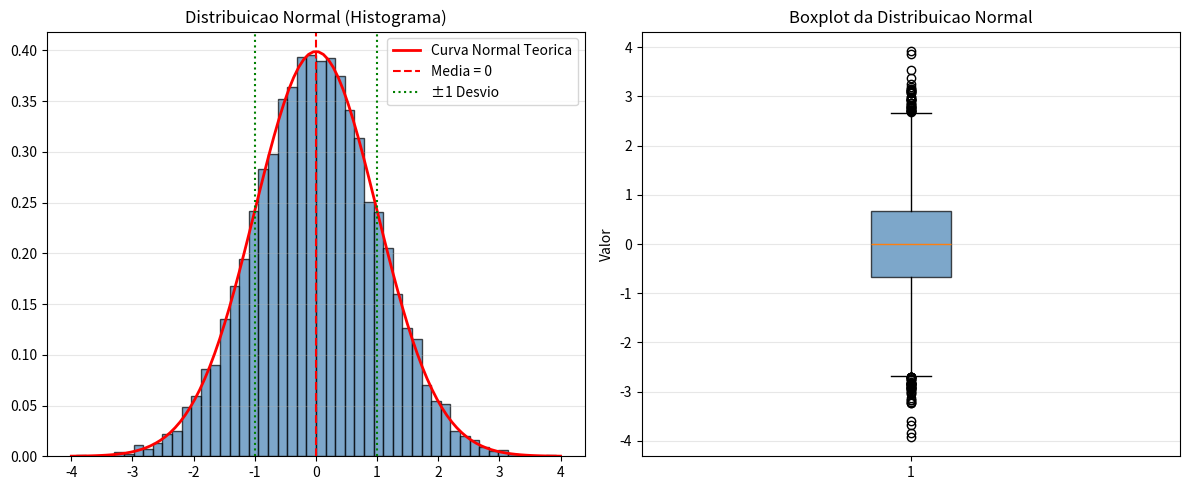
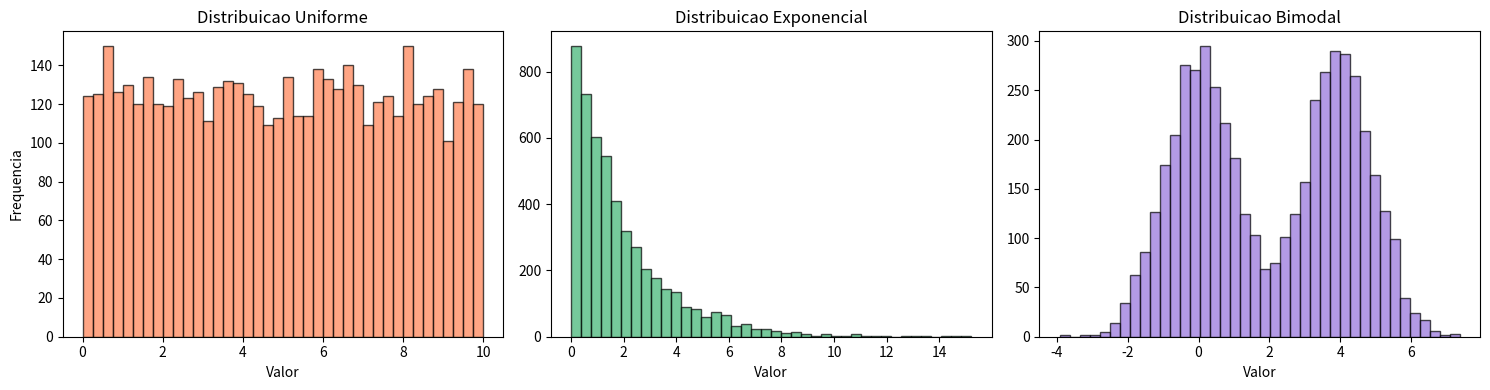
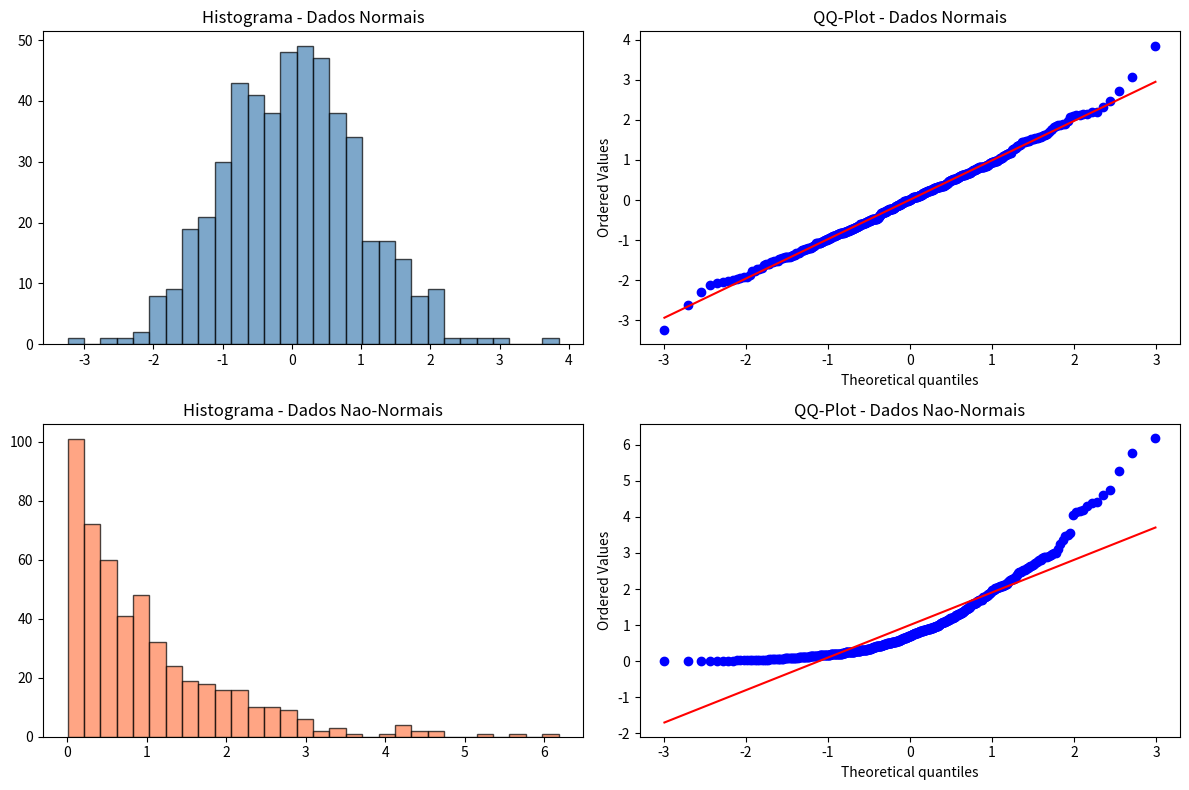

Write the Python code that produced these figures, in order.
# Exemplo 1: Media, Mediana e Moda
import numpy as np
from scipy import stats

notas = np.array([7.0, 8.5, 9.0, 6.5, 7.0, 8.0, 9.5, 7.0, 6.0, 8.5])

media = np.mean(notas)
mediana = np.median(notas)
moda_result = stats.mode(notas, keepdims=True)

print(f"Notas: {notas}")
print(f"Media: {media:.2f}")
print(f"Mediana: {mediana:.2f}")
print(f"Moda: {moda_result.mode[0]} (aparece {moda_result.count[0]} vezes)")

# Exemplo 2: Impacto de outliers na media vs mediana
salarios = np.array([2000, 2200, 2500, 2800, 3000, 3200, 3500, 50000])  # um CEO ganha 50k

print(f"Salarios: {salarios}")
print(f"Media (com outlier): R$ {np.mean(salarios):.2f}")
print(f"Mediana (com outlier): R$ {np.median(salarios):.2f}")

salarios_sem_outlier = salarios[:-1]
print(f"\nSem o CEO:")
print(f"Media (sem outlier): R$ {np.mean(salarios_sem_outlier):.2f}")
print(f"Mediana (sem outlier): R$ {np.median(salarios_sem_outlier):.2f}")

# Exemplo 3: Desvio Padrao e Variancia
np.random.seed(42)

dados_pouca_variacao = np.random.normal(50, 3, 1000)
dados_muita_variacao = np.random.normal(50, 15, 1000)

print("Dados com POUCA variacao:")
print(f"  Media: {np.mean(dados_pouca_variacao):.2f}")
print(f"  Desvio Padrao: {np.std(dados_pouca_variacao):.2f}")
print(f"  Variancia: {np.var(dados_pouca_variacao):.2f}")

print("\nDados com MUITA variacao:")
print(f"  Media: {np.mean(dados_muita_variacao):.2f}")
print(f"  Desvio Padrao: {np.std(dados_muita_variacao):.2f}")
print(f"  Variancia: {np.var(dados_muita_variacao):.2f}")

# Exemplo 4: Percentis e Quartis
np.random.seed(42)
idades = np.random.normal(35, 12, 1000)
idades = np.clip(idades, 0, 100)

q1 = np.percentile(idades, 25)
q2 = np.percentile(idades, 50)  # mediana
q3 = np.percentile(idades, 75)
p90 = np.percentile(idades, 90)
p10 = np.percentile(idades, 10)

print(f"Idade minima: {np.min(idades):.0f}")
print(f"Percentil 10: {p10:.1f}")
print(f"Q1 (25%): {q1:.1f}")
print(f"Q2 / Mediana (50%): {q2:.1f}")
print(f"Q3 (75%): {q3:.1f}")
print(f"Percentil 90: {p90:.1f}")
print(f"Idade maxima: {np.max(idades):.0f}")
print(f"\nIntervalo interquartil (IQR): {q3 - q1:.1f}")

# Exemplo 5: Visualizando a Distribuicao Normal
import matplotlib.pyplot as plt

np.random.seed(42)
dados_normal = np.random.normal(0, 1, 10000)

plt.figure(figsize=(12, 5))

plt.subplot(1, 2, 1)
plt.hist(dados_normal, bins=50, color='steelblue', edgecolor='black', alpha=0.7, density=True)

# Curva teorica da normal
x = np.linspace(-4, 4, 100)
y = (1 / np.sqrt(2 * np.pi)) * np.exp(-0.5 * x**2)
plt.plot(x, y, 'r-', linewidth=2, label='Curva Normal Teorica')

plt.axvline(0, color='red', linestyle='--', label='Media = 0')
plt.axvline(-1, color='green', linestyle=':', label='±1 Desvio')
plt.axvline(1, color='green', linestyle=':')
plt.title('Distribuicao Normal (Histograma)')
plt.legend()
plt.grid(axis='y', alpha=0.3)

# Boxplot
plt.subplot(1, 2, 2)
plt.boxplot(dados_normal, vert=True, patch_artist=True,
            boxprops=dict(facecolor='steelblue', alpha=0.7))
plt.title('Boxplot da Distribuicao Normal')
plt.ylabel('Valor')
plt.grid(axis='y', alpha=0.3)

plt.tight_layout()
plt.show()

# Exemplo 6: Diferentes tipos de distribuicao
np.random.seed(42)

fig, axes = plt.subplots(1, 3, figsize=(15, 4))

# Distribuicao Uniforme
uniformes = np.random.uniform(0, 10, 5000)
axes[0].hist(uniformes, bins=40, color='coral', edgecolor='black', alpha=0.7)
axes[0].set_title('Distribuicao Uniforme')
axes[0].set_xlabel('Valor')
axes[0].set_ylabel('Frequencia')

# Distribuicao Exponencial
exponenciais = np.random.exponential(2, 5000)
axes[1].hist(exponenciais, bins=40, color='mediumseagreen', edgecolor='black', alpha=0.7)
axes[1].set_title('Distribuicao Exponencial')
axes[1].set_xlabel('Valor')

# Distribuicao Normal (Bimodal)
bimodal = np.concatenate([np.random.normal(0, 1, 2500), np.random.normal(4, 1, 2500)])
axes[2].hist(bimodal, bins=40, color='mediumpurple', edgecolor='black', alpha=0.7)
axes[2].set_title('Distribuicao Bimodal')
axes[2].set_xlabel('Valor')

plt.tight_layout()
plt.show()

# Exemplo 7: Regra Empirica 68-95-99.7
np.random.seed(42)
dados = np.random.normal(100, 15, 10000)

media = np.mean(dados)
desvio = np.std(dados)

dentro_1 = np.sum((dados >= media - desvio) & (dados <= media + desvio))
dentro_2 = np.sum((dados >= media - 2*desvio) & (dados <= media + 2*desvio))
dentro_3 = np.sum((dados >= media - 3*desvio) & (dados <= media + 3*desvio))

print(f"Media = {media:.2f}, Desvio Padrao = {desvio:.2f}")
print(f"Dentro de 1 desvio (±{desvio:.0f}): {dentro_1/len(dados)*100:.1f}% (esperado: ~68%)")
print(f"Dentro de 2 desvios (±{2*desvio:.0f}): {dentro_2/len(dados)*100:.1f}% (esperado: ~95%)")
print(f"Dentro de 3 desvios (±{3*desvio:.0f}): {dentro_3/len(dados)*100:.1f}% (esperado: ~99.7%)")

# Exemplo 8: Resumo estatistico completo (describe)
import pandas as pd

np.random.seed(42)
dados_complexos = {
    'Idade': np.random.normal(30, 10, 200).astype(int),
    'Salario': np.random.normal(5000, 2000, 200).astype(int),
    'Horas_Trabalho': np.random.normal(40, 5, 200).astype(int),
    'Score': np.random.uniform(0, 100, 200).round(1)
}

df = pd.DataFrame(dados_complexos)
print("Resumo Estatistico:\n")
print(df.describe())

print(f"\nCorrelacao Salario x Idade: {df['Salario'].corr(df['Idade']):.3f}")
print(f"Correlacao Salario x Score: {df['Salario'].corr(df['Score']):.3f}")

# Exercicio 1: Analise estatistica de um dataset
np.random.seed(42)
alturas = np.random.normal(170, 8, 500)

print(f"Media de altura: {np.mean(alturas):.1f} cm")
print(f"Mediana de altura: {np.median(alturas):.1f} cm")
print(f"Desvio Padrao: {np.std(alturas):.2f} cm")
print(f"Altura minima: {np.min(alturas):.1f} cm")
print(f"Altura maxima: {np.max(alturas):.1f} cm")
print(f"Q1: {np.percentile(alturas, 25):.1f} cm")
print(f"Q3: {np.percentile(alturas, 75):.1f} cm")
print(f"Pessoas acima de 180cm: {np.sum(alturas > 180)} ({np.mean(alturas > 180)*100:.1f}%)")

# Exercicio 2: Verificando se dados sao normais com histograma e QQ-plot
from scipy import stats as sp_stats

np.random.seed(42)

# Dados normalmente distribuidos
dados_normais = np.random.normal(0, 1, 500)

# Dados nao normais (exponencial)
dados_nao_normais = np.random.exponential(1, 500)

fig, axes = plt.subplots(2, 2, figsize=(12, 8))

axes[0, 0].hist(dados_normais, bins=30, color='steelblue', edgecolor='black', alpha=0.7)
axes[0, 0].set_title('Histograma - Dados Normais')
sp_stats.probplot(dados_normais, dist="norm", plot=axes[0, 1])
axes[0, 1].set_title('QQ-Plot - Dados Normais')

axes[1, 0].hist(dados_nao_normais, bins=30, color='coral', edgecolor='black', alpha=0.7)
axes[1, 0].set_title('Histograma - Dados Nao-Normais')
sp_stats.probplot(dados_nao_normais, dist="norm", plot=axes[1, 1])
axes[1, 1].set_title('QQ-Plot - Dados Nao-Normais')

plt.tight_layout()
plt.show()
